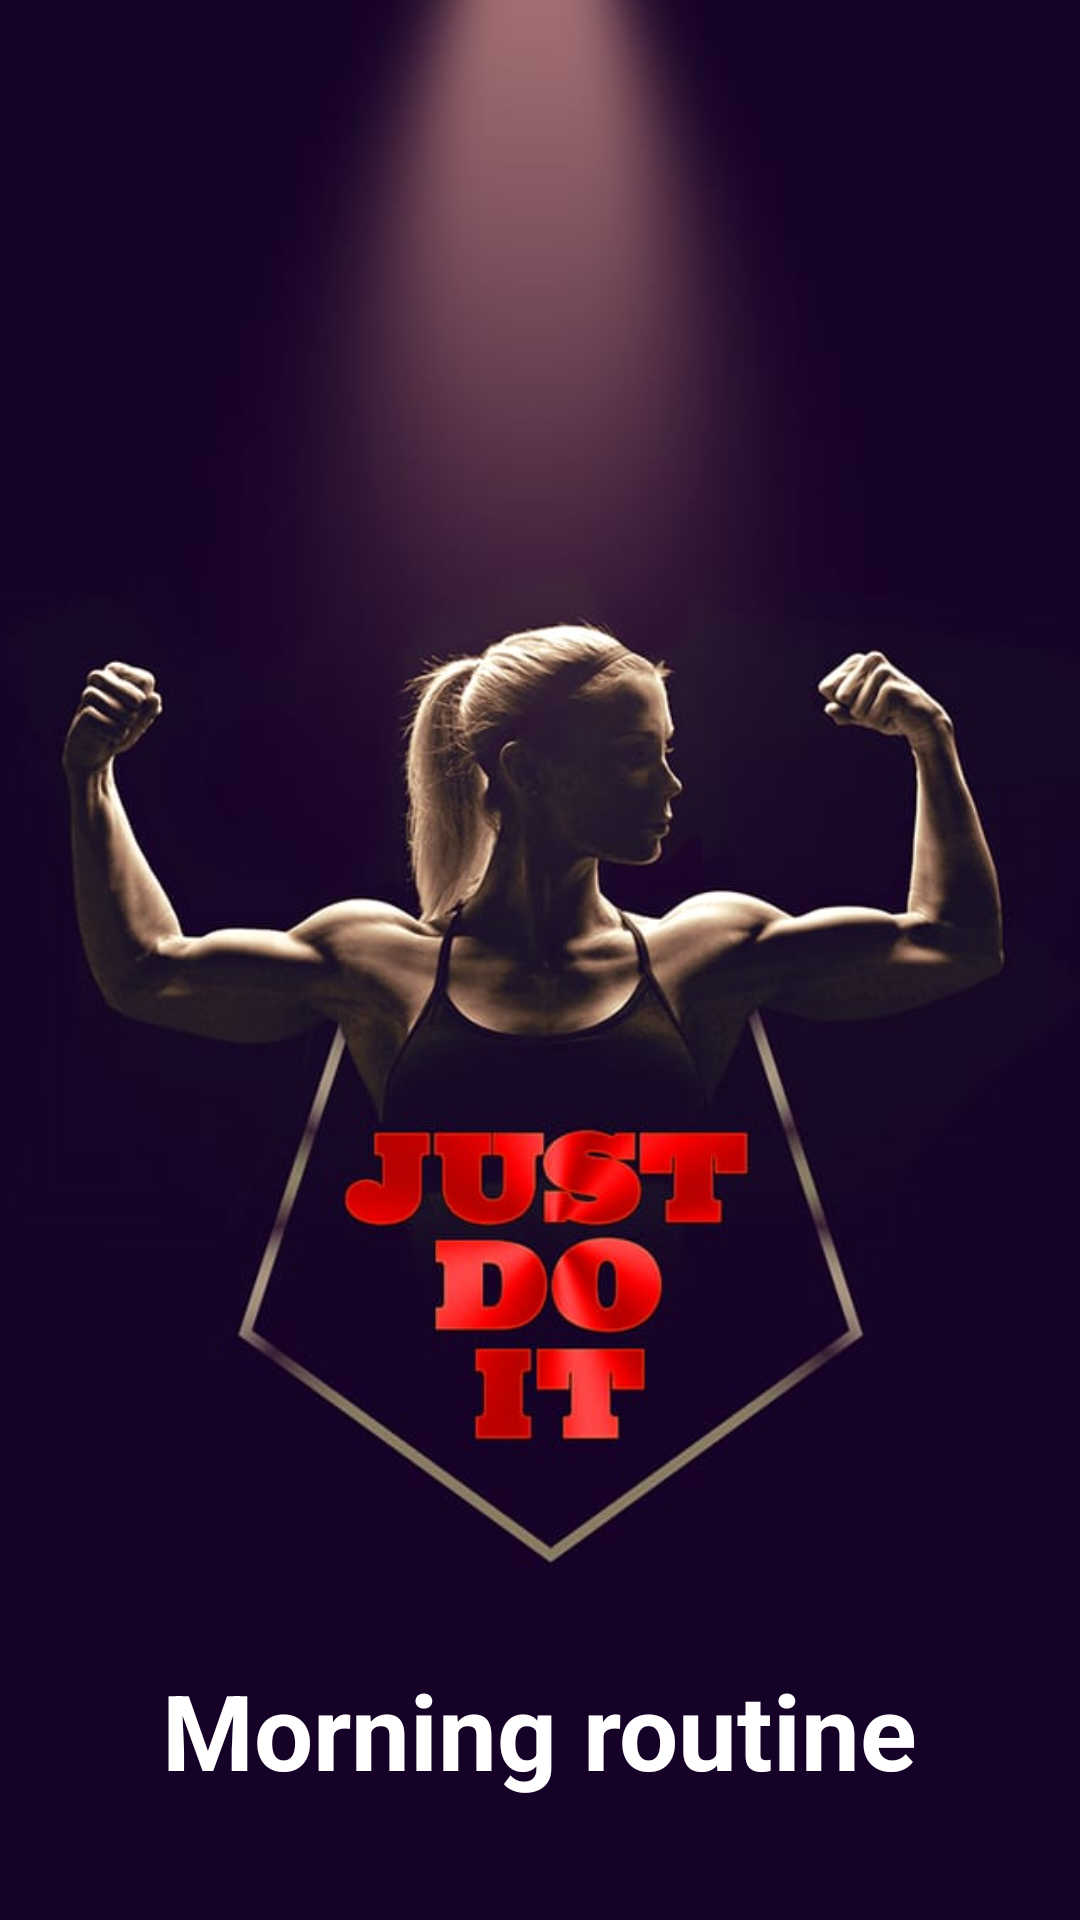

Layout XML and referenced resources for this Android screen:
<!-- AndroidManifest.xml: application theme Theme.MorningRoutine -->
<!-- res/layout/activity_homescreen.xml -->
<?xml version="1.0" encoding="utf-8"?>
<RelativeLayout xmlns:android="http://schemas.android.com/apk/res/android"
    xmlns:app="http://schemas.android.com/apk/res-auto"
    xmlns:tools="http://schemas.android.com/tools"
    android:layout_width="match_parent"
    android:layout_height="match_parent"
    android:background="@drawable/homescreen"
    tools:context=".homescreen">
    
    <TextView
        android:id="@+id/appname"
        android:layout_width="wrap_content"
        android:layout_height="wrap_content"
        android:text="@string/app_name"
        android:textSize="35sp"
        android:textStyle="bold"
        android:textColor="#fff"
        android:layout_alignParentBottom="true"
        android:layout_centerHorizontal="true"
        android:layout_marginBottom="40sp"
        />
</RelativeLayout>
<!-- resources referenced by this layout -->
<resources>
  <!-- drawable homescreen: jpg bitmap (drawable, 36150 bytes) -->
  <string name="app_name">Morning routine</string>
  <style name="Theme.MorningRoutine" parent="Theme.MaterialComponents.DayNight.NoActionBar">
          
          <item name="colorPrimary">@color/purple_500</item>
          <item name="colorPrimaryVariant">@color/purple_700</item>
          <item name="colorOnPrimary">@color/white</item>
          
          <item name="colorSecondary">@color/teal_200</item>
          <item name="colorSecondaryVariant">@color/teal_700</item>
          <item name="colorOnSecondary">@color/black</item>
          
          <item name="android:statusBarColor" tools:targetApi="21">?attr/colorPrimaryVariant</item>
          
      </style>
  <!-- not gathered from this repository: default colours our renderer supplied (Android Studio template values) -->
  <color name="purple_500">#FF6200EE</color>
  <color name="purple_700">#FF3700B3</color>
  <color name="teal_200">#FF03DAC5</color>
  <color name="teal_700">#FF018786</color>
  <color name="black">#FF000000</color>
  <color name="white">#FFFFFFFF</color>
</resources>
